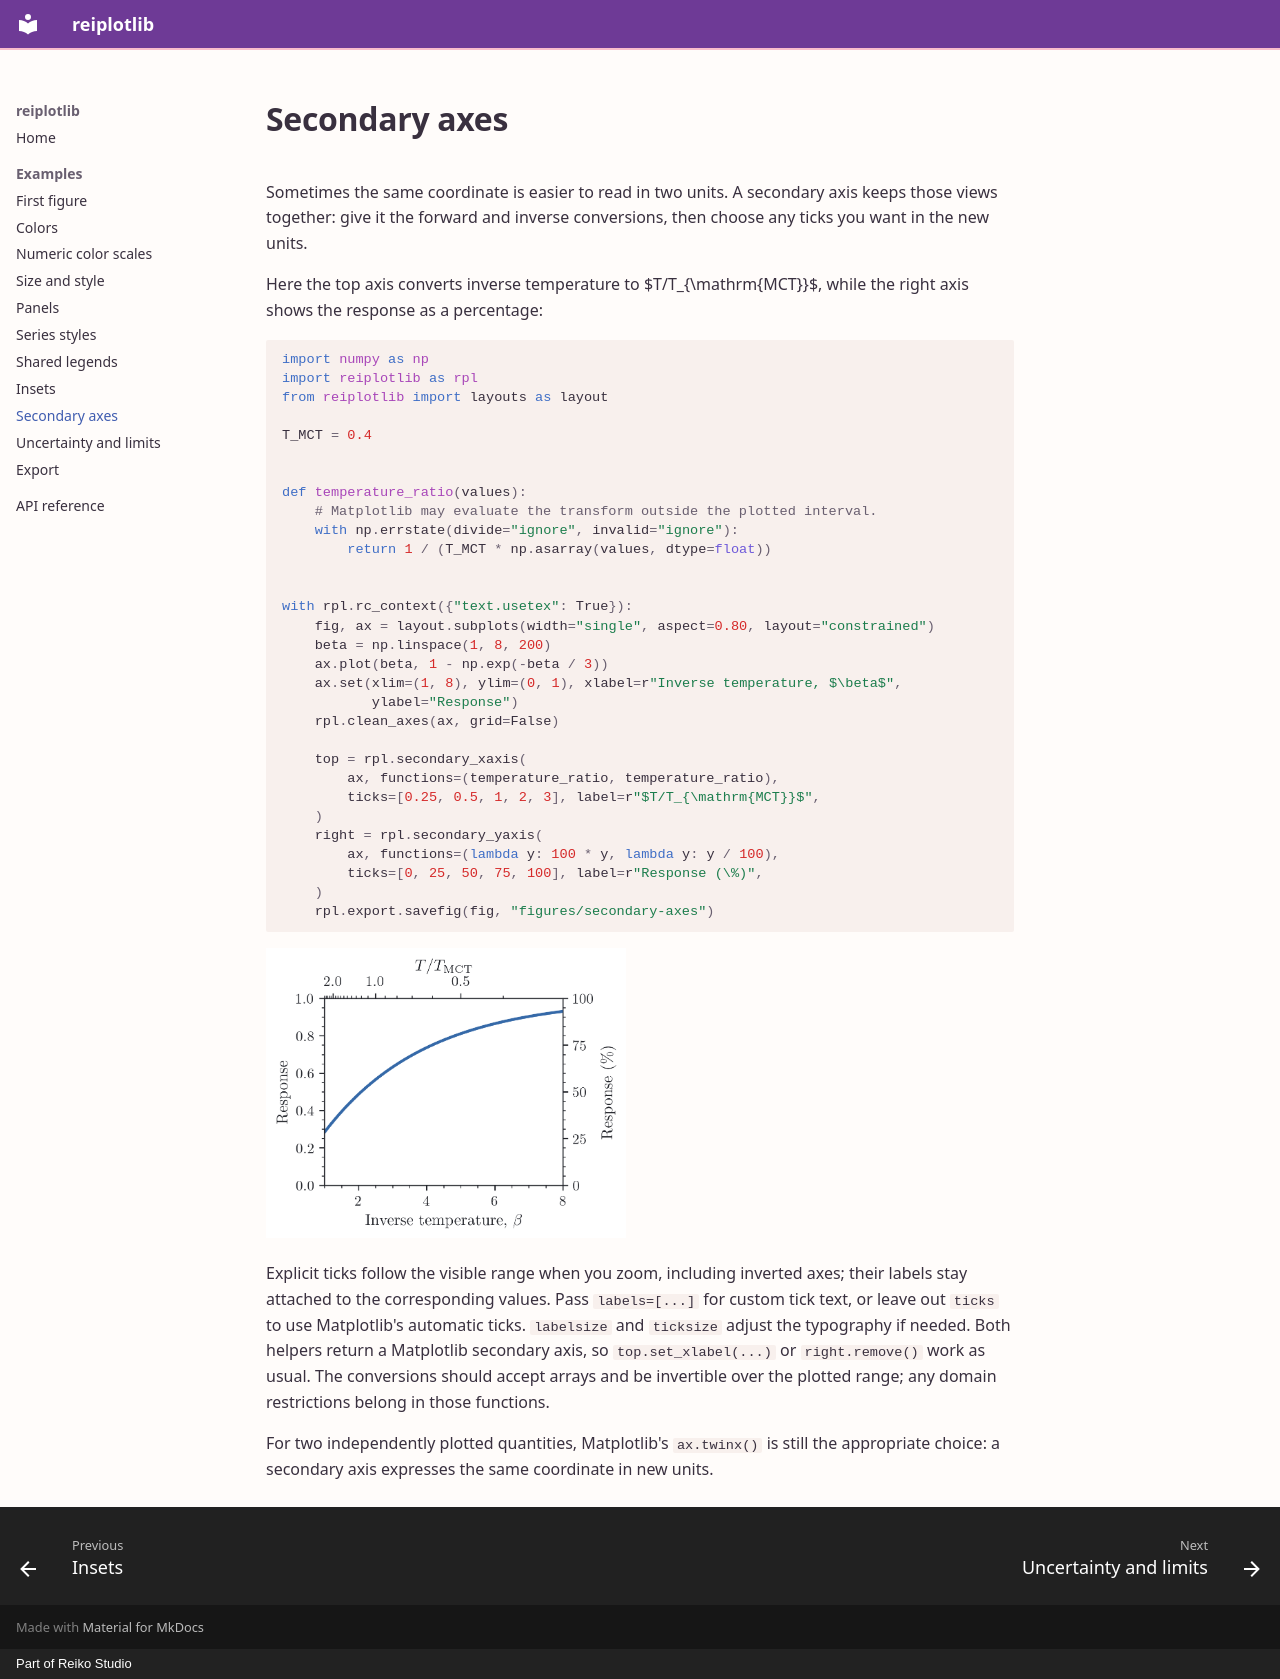

repository: reiko-studio/reiplotlib · page: examples/secondary-axes/index.html · generator: mkdocs · copyright: Part of Reiko Studio

# Secondary axes

Sometimes the same coordinate is easier to read in two units. A secondary axis
keeps those views together: give it the forward and inverse conversions, then
choose any ticks you want in the new units.

Here the top axis converts inverse temperature to $T/T_{\mathrm{MCT}}$, while
the right axis shows the response as a percentage:

```python
import numpy as np
import reiplotlib as rpl
from reiplotlib import layouts as layout

T_MCT = 0.4


def temperature_ratio(values):
    # Matplotlib may evaluate the transform outside the plotted interval.
    with np.errstate(divide="ignore", invalid="ignore"):
        return 1 / (T_MCT * np.asarray(values, dtype=float))


with rpl.rc_context({"text.usetex": True}):
    fig, ax = layout.subplots(width="single", aspect=0.80, layout="constrained")
    beta = np.linspace(1, 8, 200)
    ax.plot(beta, 1 - np.exp(-beta / 3))
    ax.set(xlim=(1, 8), ylim=(0, 1), xlabel=r"Inverse temperature, $\beta$",
           ylabel="Response")
    rpl.clean_axes(ax, grid=False)

    top = rpl.secondary_xaxis(
        ax, functions=(temperature_ratio, temperature_ratio),
        ticks=[0.25, 0.5, 1, 2, 3], label=r"$T/T_{\mathrm{MCT}}$",
    )
    right = rpl.secondary_yaxis(
        ax, functions=(lambda y: 100 * y, lambda y: y / 100),
        ticks=[0, 25, 50, 75, 100], label=r"Response (\%)",
    )
    rpl.export.savefig(fig, "figures/secondary-axes")
```

![Reciprocal temperature coordinates above and percentage response on the right](../images/secondary-axes.png){ width="360" }

Explicit ticks follow the visible range when you zoom, including inverted axes;
their labels stay attached to the corresponding values. Pass `labels=[...]` for
custom tick text, or leave out `ticks` to use Matplotlib's automatic ticks.
`labelsize` and `ticksize` adjust the typography if needed. Both helpers return a
Matplotlib secondary axis, so `top.set_xlabel(...)` or `right.remove()` work as
usual. The conversions should accept arrays and be invertible over the plotted
range; any domain restrictions belong in those functions.

For two independently plotted quantities, Matplotlib's `ax.twinx()` is still the
appropriate choice: a secondary axis expresses the same coordinate in new units.
